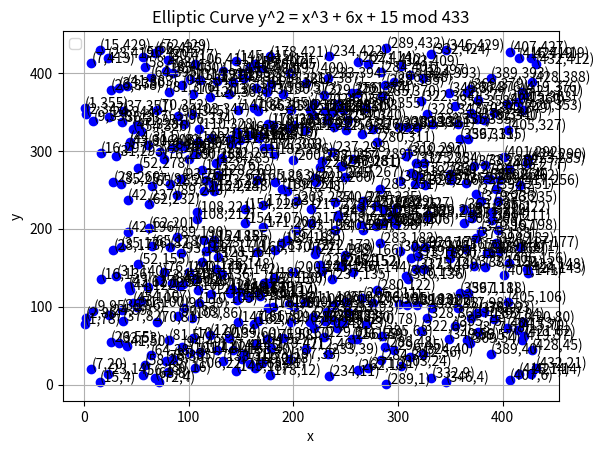

Python code for this plot:
# Example usage with a specific prime p, and coefficients a, b
p = 433
a = 6
b = 15

def calculate_points(p, a, b):
    points = []
    for x in range(p):
        y_squared = (x**3 + a * x + b) % p
        for y in range(p):
            if (y * y) % p == y_squared:
                point = (x, y)
                if point not in points:
                      points.append(point)
    return points


def point_addition(p, a, b, x1, y1, x2, y2):
    # Step 1: Calculate the slope of the line passing through P and Q
    if x1 == x2 and y1 == y2 and y1 != 0:  # Point doubling
        m = ((3 * x1 * x1 + a) * pow(2 * y1, -1, p)) % p
    elif x1 != x2:  # Point addition
        m = ((y2 - y1) * pow(x2 - x1, -1, p)) % p
    else:  # Points are not distinct, return infinity point
        return None, None

    # Step 2: Calculate the intersection point R = P + Q
    x3 = (m * m - x1 - x2) % p
    y3 = (m * (x1 - x3) - y1) % p

    return x3, y3


def all_point_sums(p, a, b, points):
    sums = []
    for i in range(len(points)):
        for j in range(i,len(points)):  # Start from i to avoid redundant calculations
            sum_point = point_addition(p, a, b, points[i][0], points[i][1], points[j][0], points[j][1])
            if sum_point in points or sum_point == (None, None):
                print(f"{points[i]} + {points[j]} = {sum_point}")
                sums.append((points[i], points[j], sum_point))
    return sums


def point_order(p, a, b, x, y):
    current_x, current_y = x, y
    order = 2  # Initialize the order as 2 bc 1*(x1,y1) is itself

    while True:
        # Calculate the next point in the sequence
        next_x, next_y = point_addition(p, a, b, x, y, current_x, current_y)
        if next_x is None and next_y is None:  # If it's the point at infinity
            return order  # Return the order
        current_x, current_y = next_x, next_y
        order += 1
        
        



counter = 1
all_points = calculate_points(p, a, b)
print("\n\nAll points on the elliptic curve:\n")

print(f"Point {counter}:(None, None)")
for point in all_points:
    counter += 1
    print(f"Point {counter}: {point}")

print()
print()

for point in all_points:
    x, y = point
    order = point_order(p, a, b, x, y)
    print(f"Order of point {point}: {order}")
    
print()
print()

all_sums = all_point_sums(p, a, b, all_points)



import matplotlib.pyplot as plt
def plot_elliptic_curve(p, a, b):
    points = calculate_points(p, a, b)
    x_coords, y_coords = zip(*points)

    plt.scatter(x_coords, y_coords, color='blue')

    for i, point in enumerate(points):
        plt.text(point[0], point[1], f'({point[0]},{point[1]})', ha='left')

    plt.title(f'Elliptic Curve y^2 = x^3 + {a}x + {b} mod {p}')
    plt.xlabel('x')
    plt.ylabel('y')
    plt.legend()
    plt.grid(True)
    plt.savefig('plotit.pdf')

plot_elliptic_curve(p, a, b)
